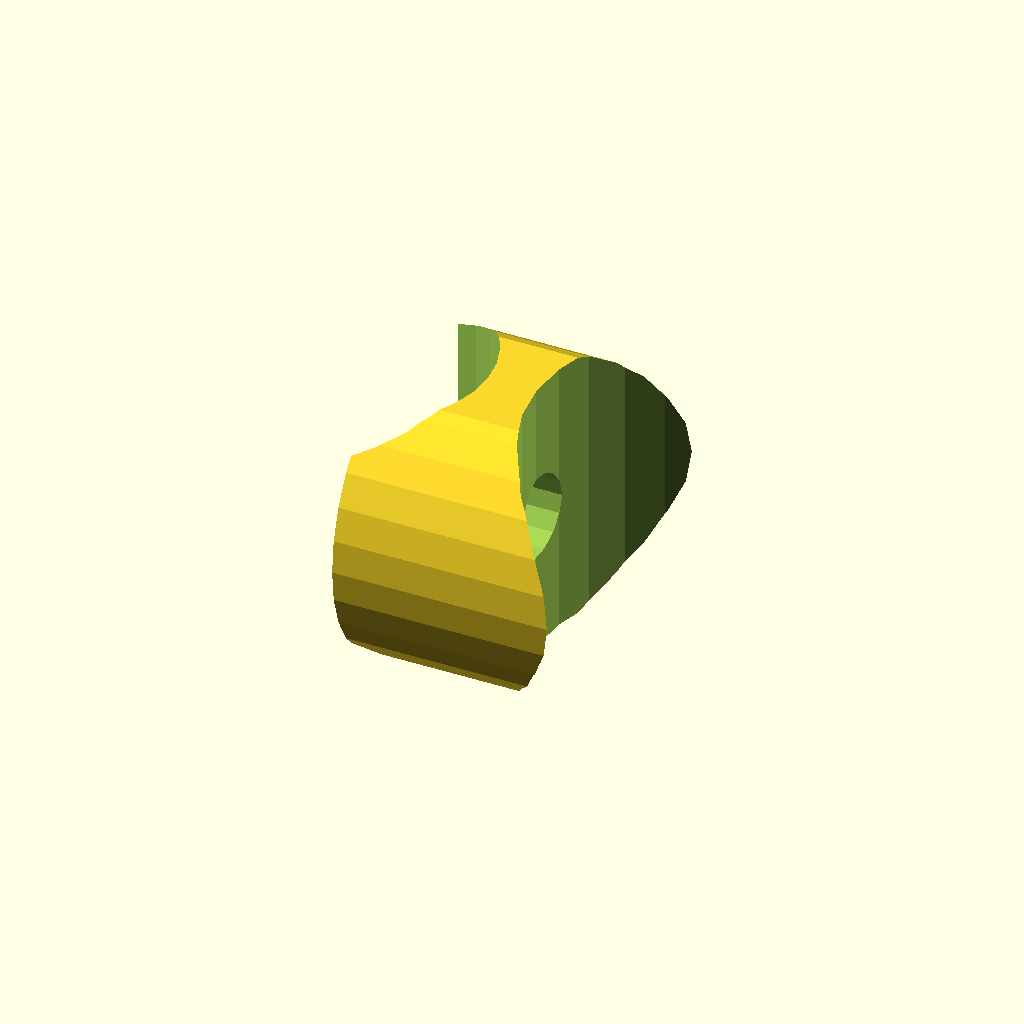
Cell 1: the model at its default parameters.
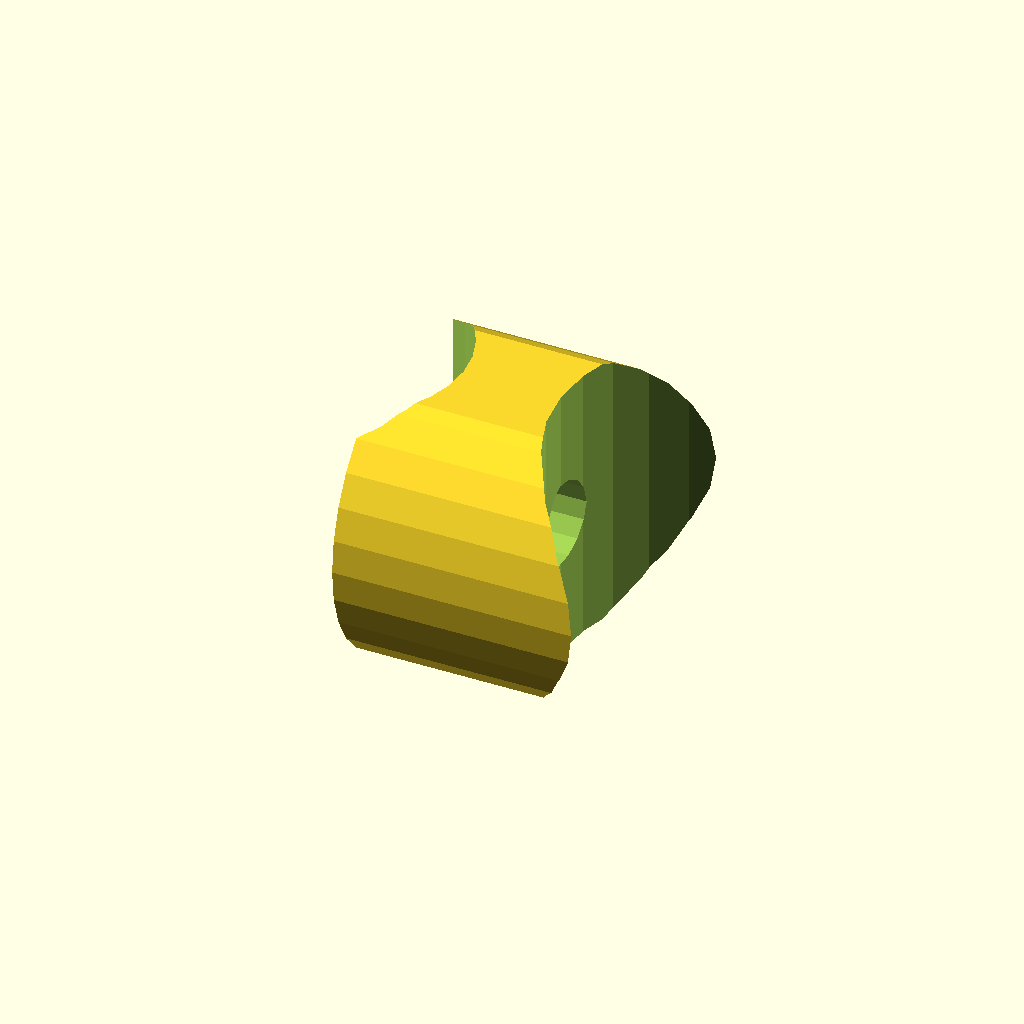
Cell 2: separation = 10 (everything else at default).
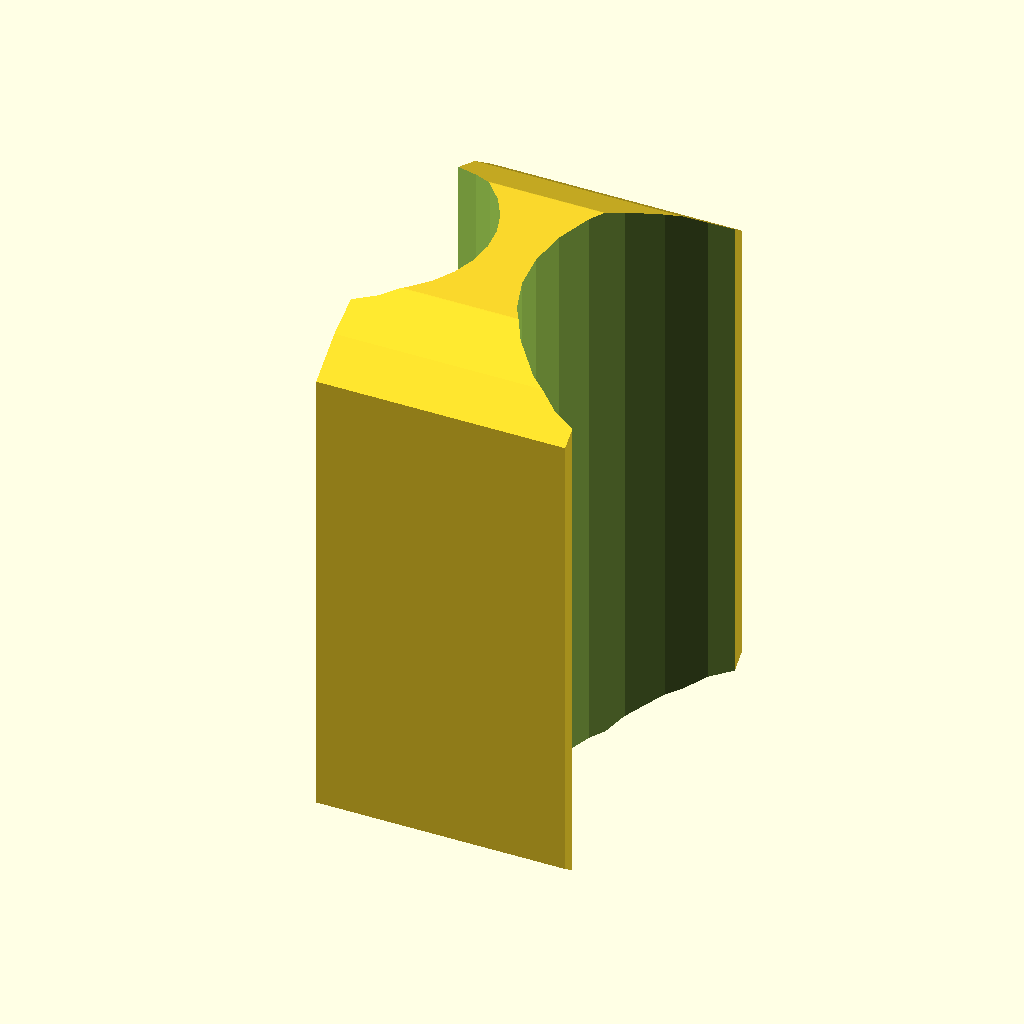
Cell 3: the same model with height = 60.
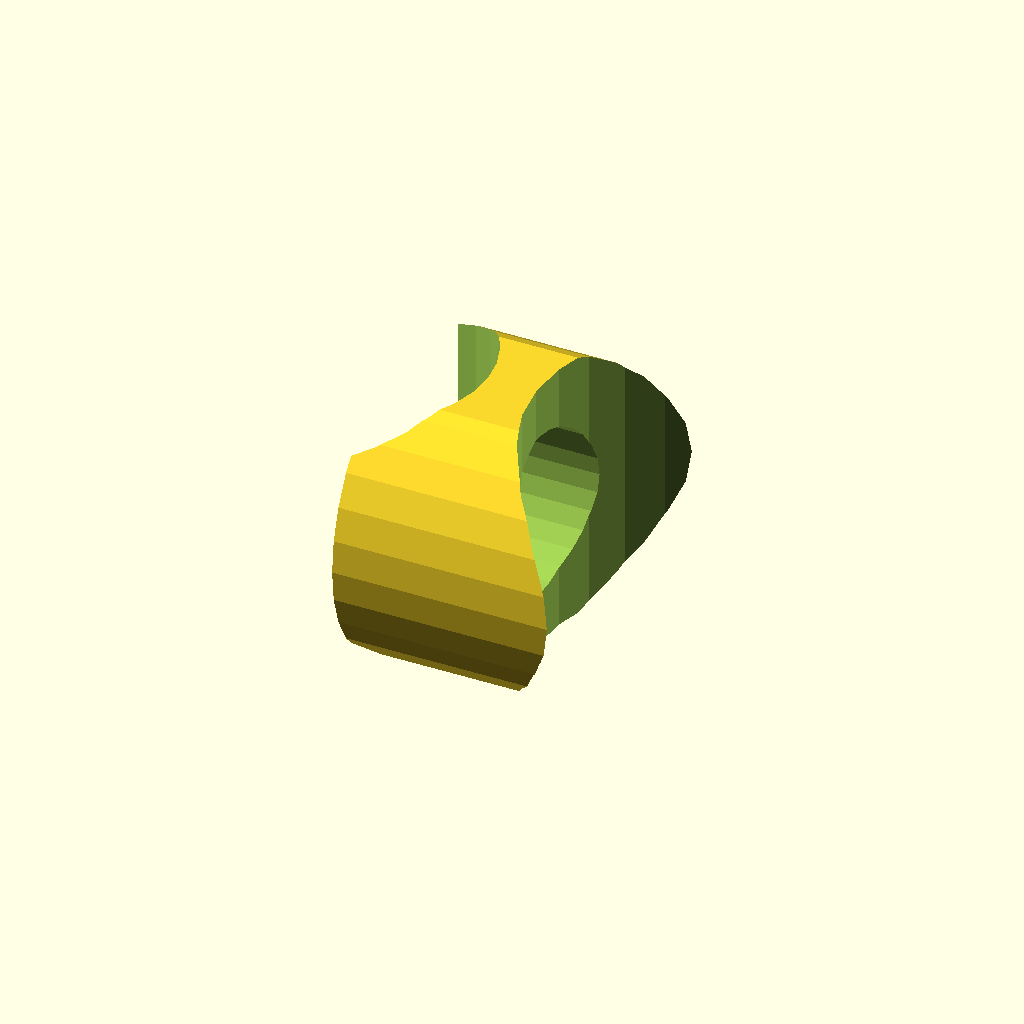
Cell 4: the same model with screwHole = 9.
All cells are drawn from one camera (rotation 55°, 0°, 25°, orthographic, colour scheme Cornfield), so only the parameter changes between them.
Source of the model, inputs/thingiverse/files/thing-3518556/files/HudoraClamp.scad:
radius1 = 39 / 2;
radius2 = 25 / 2;
separation = 5;
height = 30;
screwHole = 4.5;

module trampclamp()
{		
    intersection() {
        difference() {
            translate([0.25*(radius1-radius2), 0, 0])
            cube([0.8*(radius1 + radius2),2*radius1 , height-1 ], center = true);
            translate([radius1+separation/2, 0, 0])
            cylinder(h = height, r = radius1, center = true);	
            translate([-(radius2+separation/2), 0, 0])
            cylinder(h = height, r = radius2, center = true);	
            rotate([90,0,90])
            cylinder(h = separation*2, r = screwHole, center = true);	
        };
    
        rotate([90,0,90]) cylinder(h = height, r = height/2+1, center = true);
    }
}

trampclamp();
Parameter table extracted from the source (name, type, default, range or options):
separation: number, default 5
height: number, default 30
screwHole: number, default 4.5
